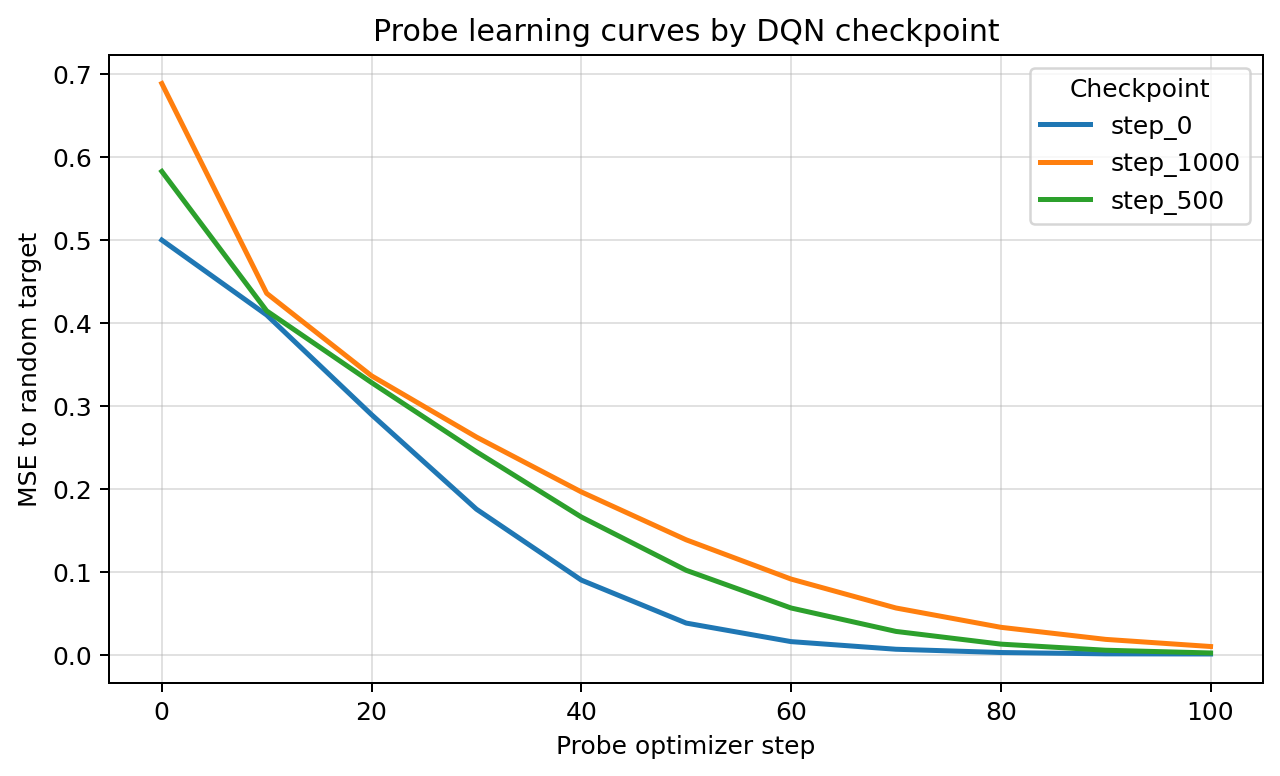

Source data for this figure (header and first rows):
observation_space, environment, architecture, checkpoint, task_id, step, loss, final_loss
mnist, easy, mlp, step_0, 0.0, 0.0, 0.4989, 0.0012
mnist, easy, mlp, step_0, 0.0, 10.0, 0.4052, 0.0012
mnist, easy, mlp, step_0, 0.0, 20.0, 0.2822, 0.0012
mnist, easy, mlp, step_0, 0.0, 30.0, 0.1652, 0.0012
mnist, easy, mlp, step_0, 0.0, 40.0, 0.08351, 0.0012
mnist, easy, mlp, step_0, 0.0, 50.0, 0.03636, 0.0012
mnist, easy, mlp, step_0, 0.0, 60.0, 0.01502, 0.0012
mnist, easy, mlp, step_0, 0.0, 70.0, 0.006307, 0.0012
mnist, easy, mlp, step_0, 0.0, 80.0, 0.002521, 0.0012
mnist, easy, mlp, step_0, 0.0, 90.0, 0.0009855, 0.0012
mnist, easy, mlp, step_0, 0.0, 100.0, 0.0012, 0.0012
mnist, easy, mlp, step_0, 1.0, 0.0, 0.5004, 0.0008137
mnist, easy, mlp, step_0, 1.0, 10.0, 0.4135, 0.0008137
mnist, easy, mlp, step_0, 1.0, 20.0, 0.2964, 0.0008137
mnist, easy, mlp, step_0, 1.0, 30.0, 0.1857, 0.0008137
mnist, easy, mlp, step_0, 1.0, 40.0, 0.09652, 0.0008137
mnist, easy, mlp, step_0, 1.0, 50.0, 0.04008, 0.0008137
mnist, easy, mlp, step_0, 1.0, 60.0, 0.01677, 0.0008137
mnist, easy, mlp, step_0, 1.0, 70.0, 0.007098, 0.0008137
mnist, easy, mlp, step_0, 1.0, 80.0, 0.003037, 0.0008137
mnist, easy, mlp, step_0, 1.0, 90.0, 0.00134, 0.0008137
mnist, easy, mlp, step_0, 1.0, 100.0, 0.0008137, 0.0008137
mnist, easy, mlp, step_500, 0.0, 0.0, 0.5895, 0.001991
mnist, easy, mlp, step_500, 0.0, 10.0, 0.4219, 0.001991
mnist, easy, mlp, step_500, 0.0, 20.0, 0.3352, 0.001991
mnist, easy, mlp, step_500, 0.0, 30.0, 0.2521, 0.001991
mnist, easy, mlp, step_500, 0.0, 40.0, 0.1745, 0.001991
mnist, easy, mlp, step_500, 0.0, 50.0, 0.1099, 0.001991
mnist, easy, mlp, step_500, 0.0, 60.0, 0.06156, 0.001991
mnist, easy, mlp, step_500, 0.0, 70.0, 0.0302, 0.001991
mnist, easy, mlp, step_500, 0.0, 80.0, 0.01315, 0.001991
mnist, easy, mlp, step_500, 0.0, 90.0, 0.005372, 0.001991
mnist, easy, mlp, step_500, 0.0, 100.0, 0.001991, 0.001991
mnist, easy, mlp, step_500, 1.0, 0.0, 0.5751, 0.002438
mnist, easy, mlp, step_500, 1.0, 10.0, 0.4067, 0.002438
mnist, easy, mlp, step_500, 1.0, 20.0, 0.3206, 0.002438
mnist, easy, mlp, step_500, 1.0, 30.0, 0.2372, 0.002438
mnist, easy, mlp, step_500, 1.0, 40.0, 0.1575, 0.002438
mnist, easy, mlp, step_500, 1.0, 50.0, 0.09372, 0.002438
mnist, easy, mlp, step_500, 1.0, 60.0, 0.05123, 0.002438
mnist, easy, mlp, step_500, 1.0, 70.0, 0.0262, 0.002438
mnist, easy, mlp, step_500, 1.0, 80.0, 0.0126, 0.002438
mnist, easy, mlp, step_500, 1.0, 90.0, 0.005674, 0.002438
mnist, easy, mlp, step_500, 1.0, 100.0, 0.002438, 0.002438
mnist, easy, mlp, step_1000, 0.0, 0.0, 0.6754, 0.004427
mnist, easy, mlp, step_1000, 0.0, 10.0, 0.4202, 0.004427
mnist, easy, mlp, step_1000, 0.0, 20.0, 0.3175, 0.004427
mnist, easy, mlp, step_1000, 0.0, 30.0, 0.2421, 0.004427
mnist, easy, mlp, step_1000, 0.0, 40.0, 0.1747, 0.004427
mnist, easy, mlp, step_1000, 0.0, 50.0, 0.1164, 0.004427
mnist, easy, mlp, step_1000, 0.0, 60.0, 0.07081, 0.004427
mnist, easy, mlp, step_1000, 0.0, 70.0, 0.03956, 0.004427
mnist, easy, mlp, step_1000, 0.0, 80.0, 0.02063, 0.004427
mnist, easy, mlp, step_1000, 0.0, 90.0, 0.00995, 0.004427
mnist, easy, mlp, step_1000, 0.0, 100.0, 0.004427, 0.004427
mnist, easy, mlp, step_1000, 1.0, 0.0, 0.701, 0.01558
mnist, easy, mlp, step_1000, 1.0, 10.0, 0.4507, 0.01558
mnist, easy, mlp, step_1000, 1.0, 20.0, 0.3547, 0.01558
mnist, easy, mlp, step_1000, 1.0, 30.0, 0.2825, 0.01558
mnist, easy, mlp, step_1000, 1.0, 40.0, 0.2178, 0.01558
... 6 more rows
